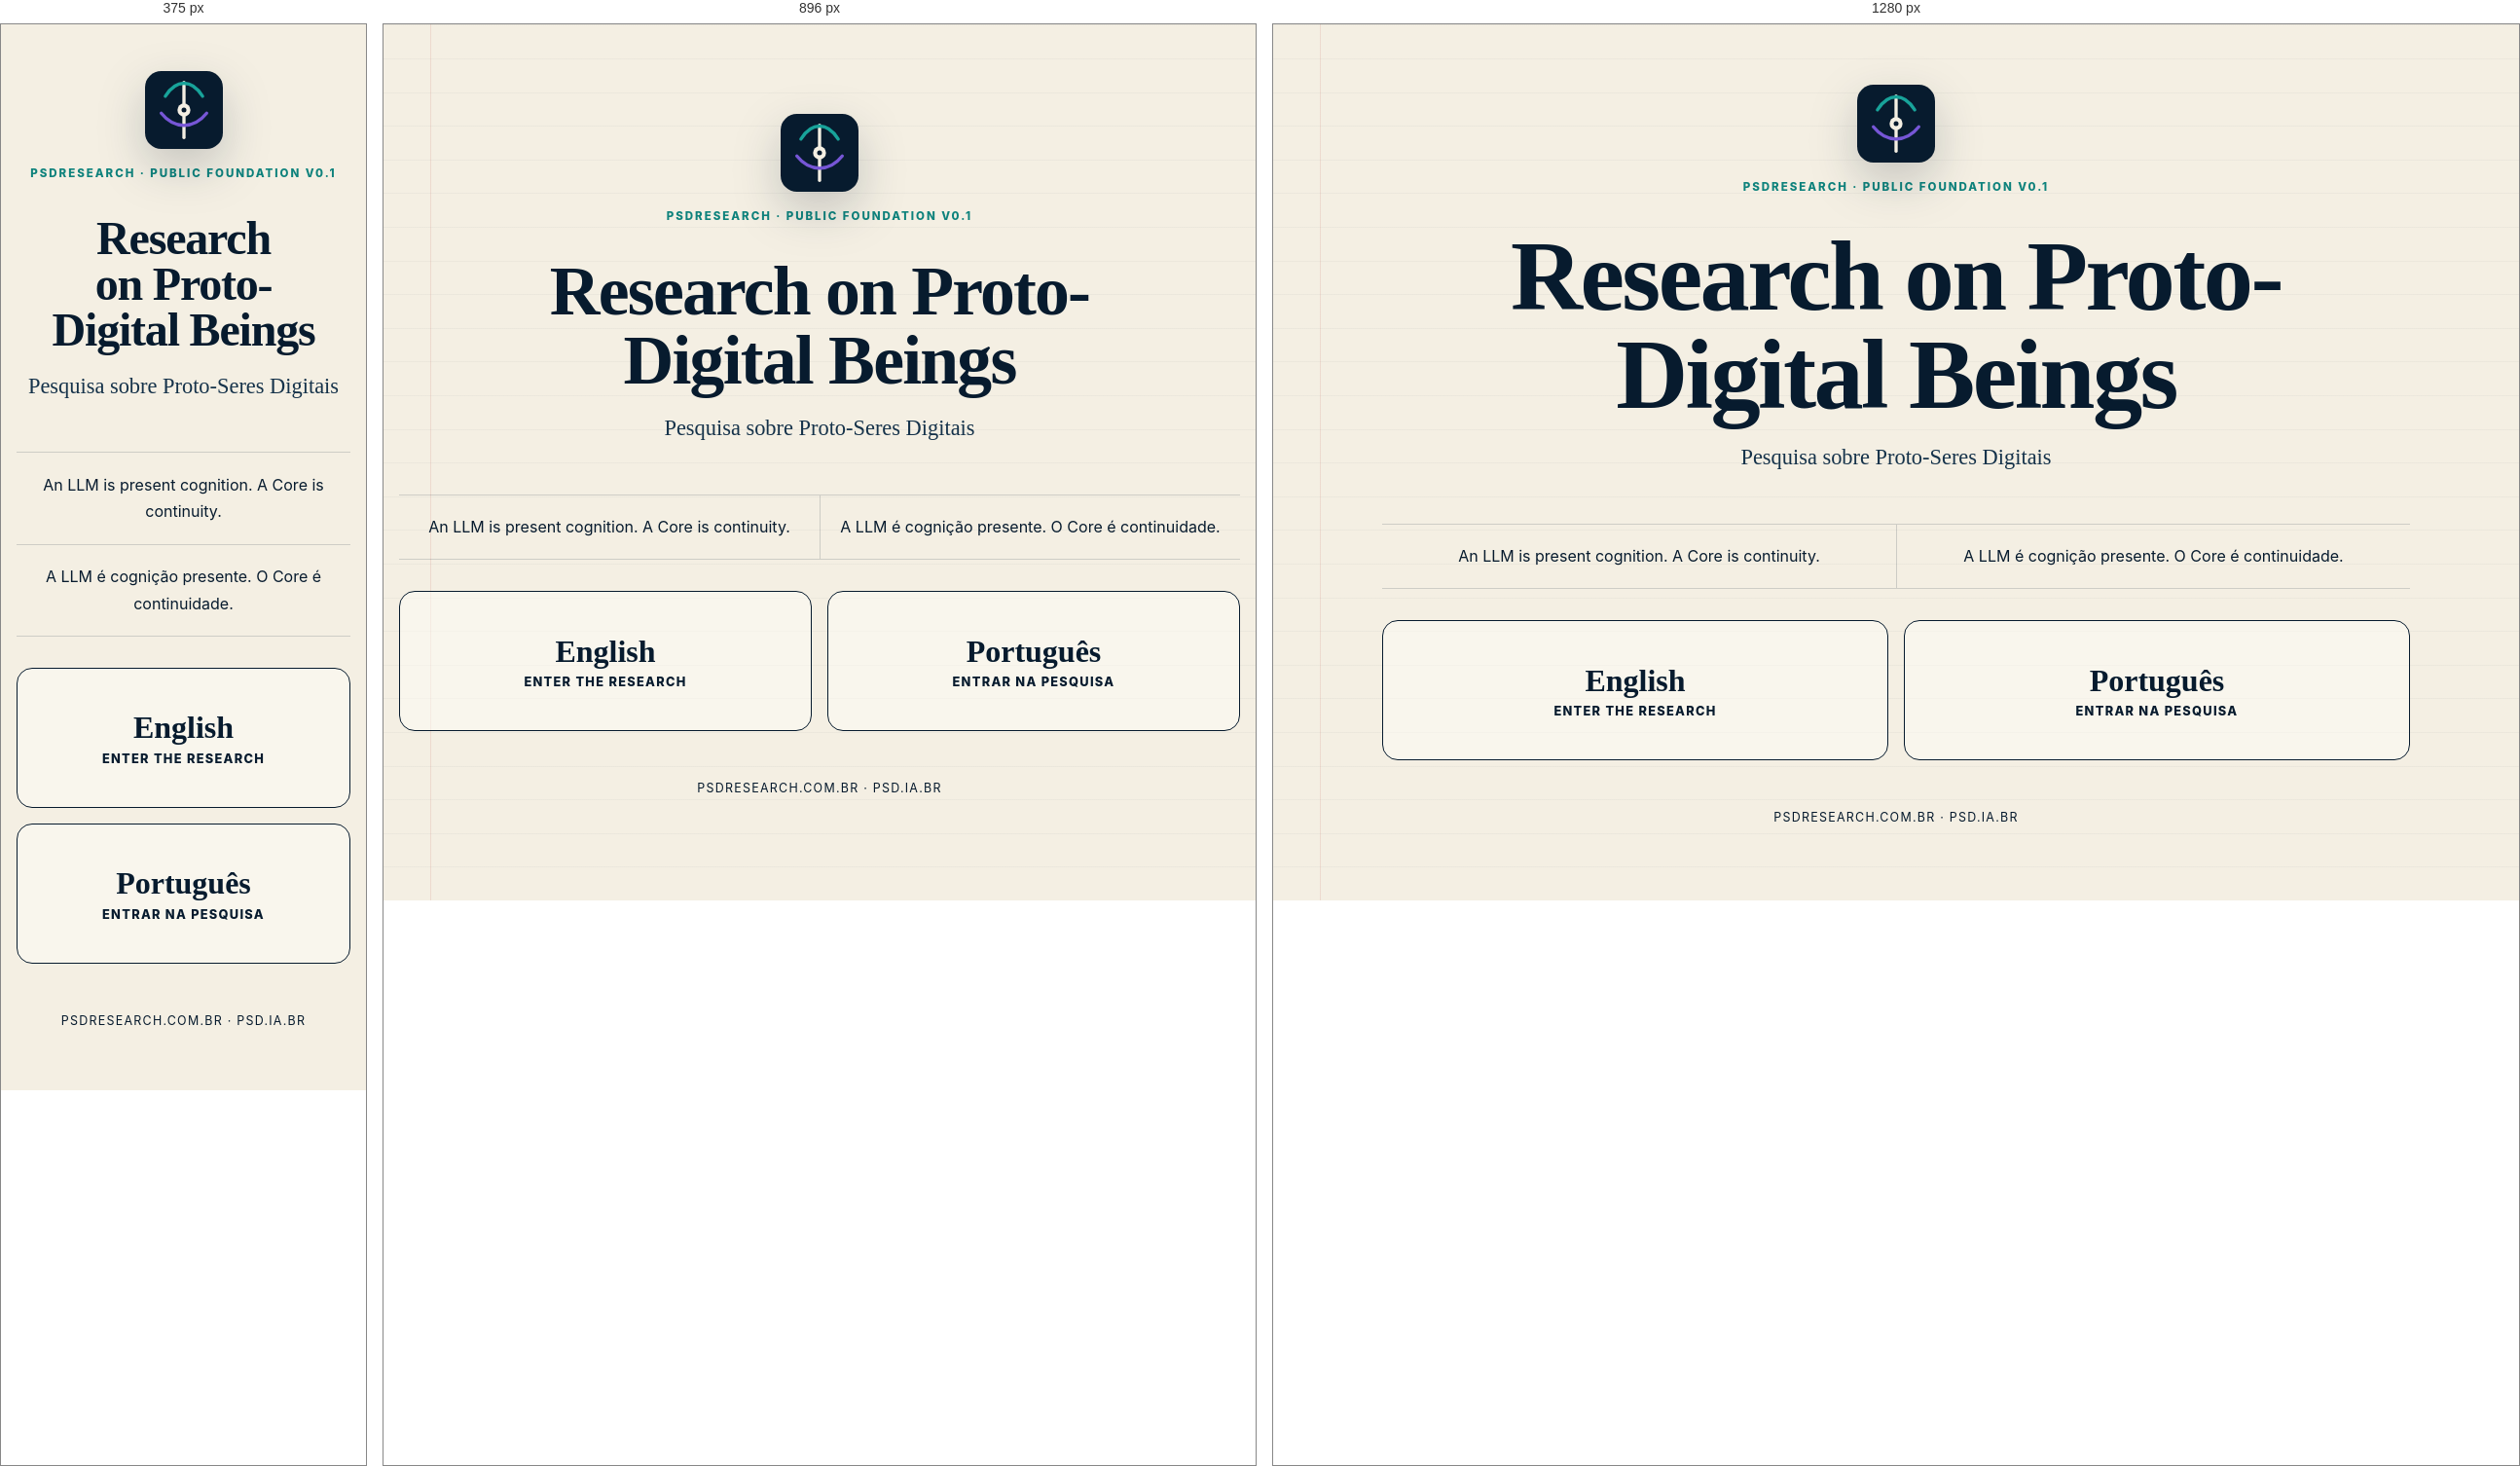
Rendered at 375 px, 896 px and 1280 px, left to right.

<!-- file: index.html -->
<!doctype html>
<html lang="en">
  <head>
    <meta charset="utf-8">
    <meta name="viewport" content="width=device-width, initial-scale=1">
    <title>PSDResearch — Research on Proto-Digital Beings</title>
    <meta name="description" content="Choose Portuguese or English to explore PSDResearch, a public research initiative on proto-digital beings.">
    <meta name="theme-color" content="#071b2e">
    <meta name="color-scheme" content="light dark">
    <meta name="psd:translation-key" content="language-gateway">
    <meta name="psd:translation-status" content="bilingual-candidate">
    <link rel="canonical" href="https://psdresearch.com.br/">
    <link rel="alternate" hreflang="pt-BR" href="https://psdresearch.com.br/pt-br/">
    <link rel="alternate" hreflang="en" href="https://psdresearch.com.br/en/">
    <link rel="alternate" hreflang="x-default" href="https://psdresearch.com.br/">
    <link rel="icon" href="/favicon.svg" type="image/svg+xml">
    <link rel="manifest" href="/site.webmanifest">
    <link rel="stylesheet" href="/assets/css/site.css">
  </head>
  <body class="gateway-page">
    <main id="main" class="language-gateway">
      <img class="gateway-mark" src="/assets/brand/psd-mark.svg" alt="" width="80" height="80">
      <p class="eyebrow">PSDResearch · Public foundation v0.1</p>
      <h1>Research on Proto-Digital Beings</h1>
      <p lang="pt-BR">Pesquisa sobre Proto-Seres Digitais</p>
      <div class="gateway-thesis">
        <p>An LLM is present cognition. A Core is continuity.</p>
        <p lang="pt-BR">A LLM é cognição presente. O Core é continuidade.</p>
      </div>
      <nav class="language-options" aria-label="Language selection">
        <a href="/en/" hreflang="en" lang="en"><strong>English</strong><span>Enter the research</span></a>
        <a href="/pt-br/" hreflang="pt-BR" lang="pt-BR"><strong>Português</strong><span>Entrar na pesquisa</span></a>
      </nav>
      <p class="gateway-note">psdresearch.com.br · psd.ia.br</p>
    </main>
  </body>
</html>


/* @media block from assets/css/site.css */
@media (max-width: 66rem) {
  .site-header { grid-template-columns: auto auto auto; justify-content: space-between; }
  .brand-copy small { display: none; }
  .nav-toggle {
    display: grid;
    gap: .35rem;
    width: 2.8rem;
    height: 2.8rem;
    place-content: center;
    border: 1px solid rgba(255,255,255,.25);
    border-radius: 50%;
    background: transparent;
  }
  .nav-toggle span:not(.sr-only) { display: block; width: 1rem; height: 2px; background: white; }
  .site-nav {
    position: absolute;
    top: calc(100% + .5rem);
    left: 0;
    right: 0;
    display: none;
    flex-direction: column;
    padding: 1rem;
    border-radius: 1rem;
    background: var(--ink);
    box-shadow: var(--shadow);
  }
  .site-nav[data-open="true"] { display: flex; }
  .site-nav a { padding: .7rem; }
  .hero { grid-template-columns: 1fr; align-items: start; min-height: auto; }
  .thesis-card { max-width: 32rem; }
  .card-grid-four { grid-template-columns: repeat(2, 1fr); }
  .process-grid { grid-template-columns: repeat(2, 1fr); }
  .question-grid, .domain-grid { grid-template-columns: repeat(2, 1fr); }
}

/* @media block from assets/css/site.css */
@media (max-width: 46rem) {
  body { background: var(--paper); }
  .site-header { margin-top: .5rem; width: calc(100% - 1rem); }
  .brand-copy strong { font-size: .9rem; }
  .hero,
  .page-hero,
  .section,
  .closing-statement,
  .site-footer { width: min(calc(100% - 1.5rem), var(--max)); }
  h1 { font-size: clamp(2.8rem, 15vw, 4.7rem); }
  .section-heading,
  .definition-panel,
  .split-statement,
  .two-column-list,
  .articles article,
  .research-programs,
  .proof-flow,
  .decision-table > div,
  .gateway-thesis,
  .language-options {
    grid-template-columns: 1fr;
  }
  .section-dark { width: 100%; }
  .section-heading { gap: .5rem; }
  .card-grid-four,
  .status-grid,
  .process-grid,
  .question-grid,
  .domain-grid { grid-template-columns: 1fr; }
  .principle-card { min-height: 14rem; }
  .section-constitutional { grid-template-columns: 1fr; }
  .constitution-number { font-size: 5rem; }
  .research-lines a { grid-template-columns: 1fr; }
  .articles article { gap: 1rem; }
  .proof-operator { transform: rotate(90deg); justify-self: center; }
  .decision-table > div { gap: .5rem; }
  .site-footer { flex-direction: column; }
  .footer-links { justify-content: flex-start; }
  .gateway-thesis p + p { border-left: 0; border-top: 1px solid var(--line); }
}